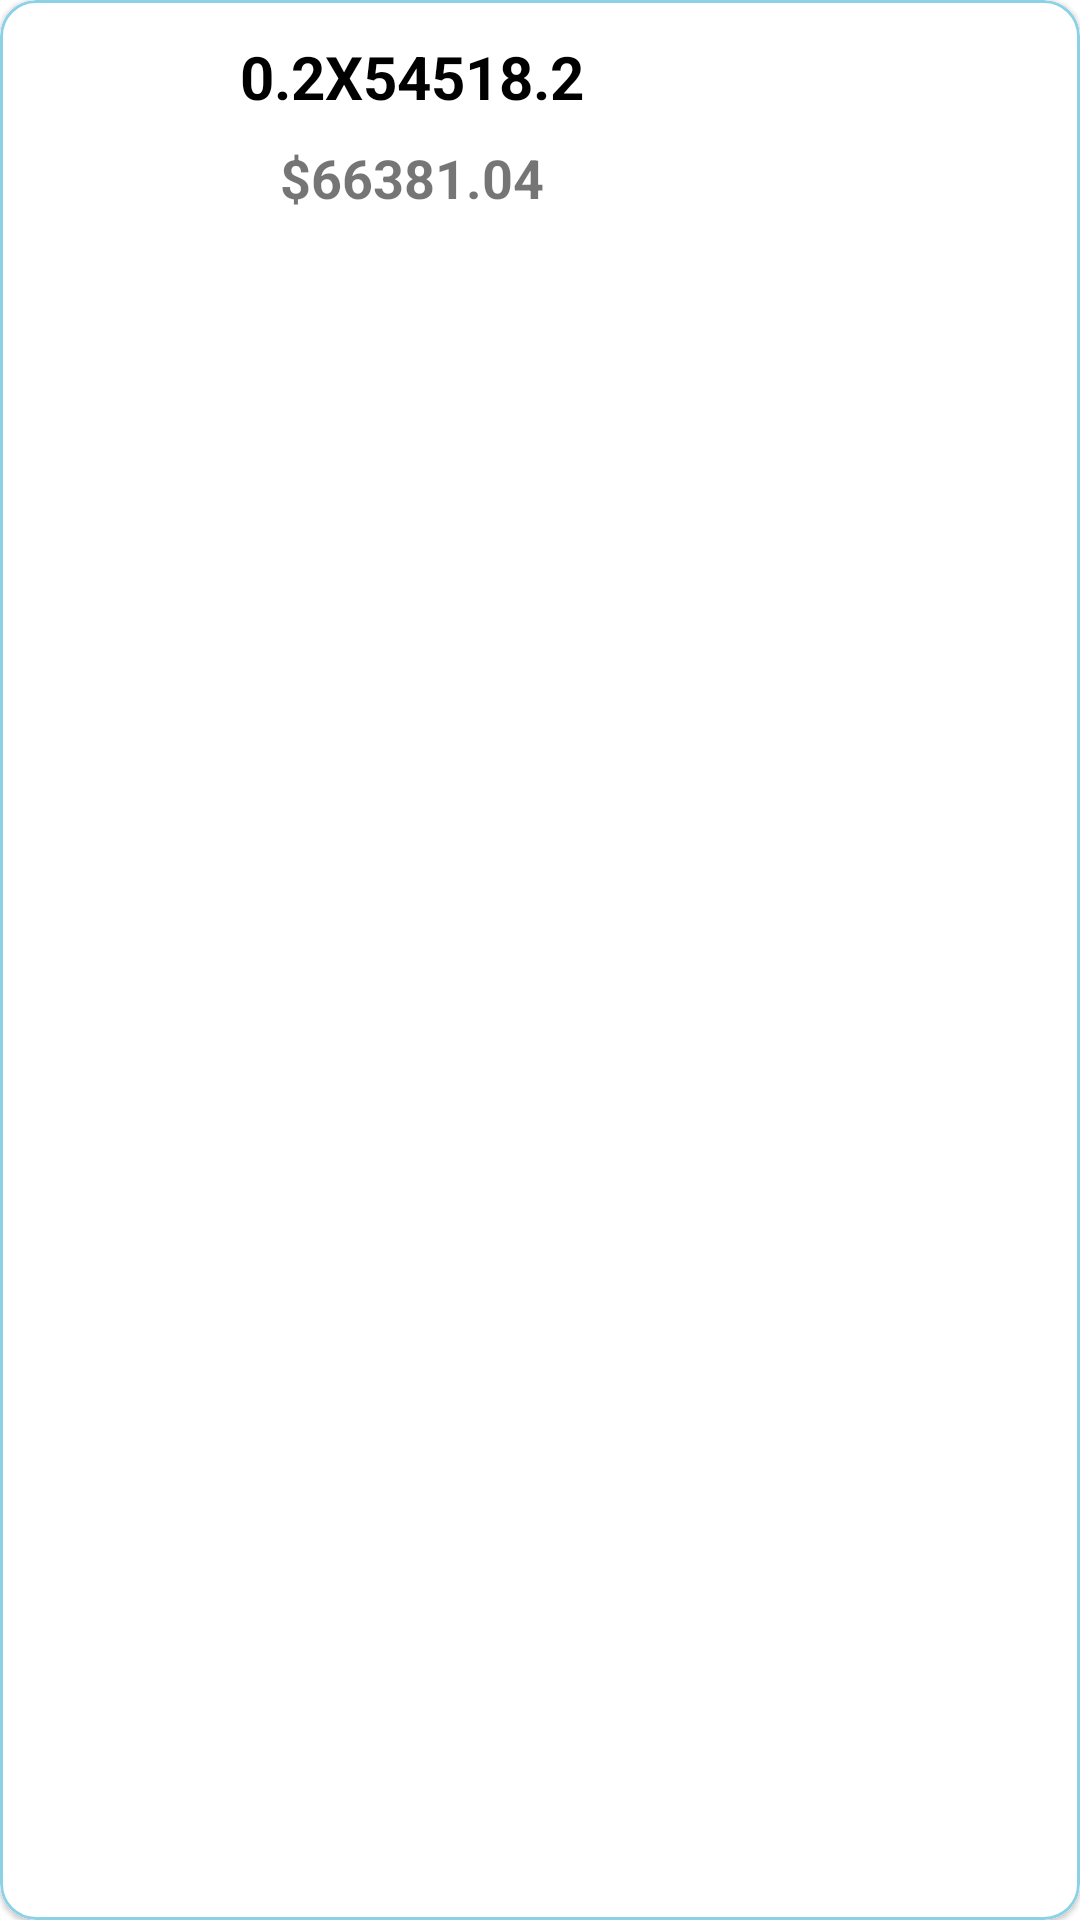

Layout XML and referenced resources for this Android screen:
<!-- AndroidManifest.xml: application theme Theme.MyCryptoApp -->
<!-- res/layout/cryptos_row_portfolio_layout.xml -->
<?xml version="1.0" encoding="utf-8"?>
<com.google.android.material.card.MaterialCardView xmlns:android="http://schemas.android.com/apk/res/android"
    xmlns:app="http://schemas.android.com/apk/res-auto"
    android:id="@+id/crypto_row_cardView"
    android:layout_width="match_parent"
    android:layout_height="80dp"
    app:cardCornerRadius="12dp"
    android:layout_margin="8dp"
    app:layout_constraintBottom_toBottomOf="parent"
    app:layout_constraintEnd_toEndOf="parent"
    app:layout_constraintStart_toStartOf="parent"
    app:layout_constraintTop_toTopOf="parent"
    app:strokeColor="@color/colorAccent"
    app:strokeWidth="1dp">

    <androidx.constraintlayout.widget.ConstraintLayout
            android:layout_width="match_parent"
            android:layout_height="match_parent"
            android:background="@color/white">

        <ImageView
            android:id="@+id/cryptoImageView"
            android:layout_width="60dp"
            android:layout_height="60dp"
            android:layout_marginStart="8dp"
            android:scaleType="centerCrop"
            android:src="@drawable/btc"
            app:layout_constraintBottom_toBottomOf="parent"
            app:layout_constraintStart_toStartOf="parent"
            app:layout_constraintTop_toTopOf="parent" />

            <TextView
                android:id="@+id/crypto_amount_textView"
                android:layout_width="wrap_content"
                android:layout_height="wrap_content"
                android:layout_marginStart="12dp"
                android:layout_marginTop="12dp"
                android:layout_marginEnd="75dp"
                android:ellipsize="end"
                android:maxLines="1"
                android:text="0.2X54518.2"
                android:textColor="@color/black"
                android:textSize="20sp"
                android:textStyle="bold"
                app:layout_constraintEnd_toEndOf="parent"
                app:layout_constraintHorizontal_bias="0.0"
                app:layout_constraintStart_toEndOf="@+id/cryptoImageView"
                app:layout_constraintTop_toTopOf="parent" />

            <TextView
                android:id="@+id/price_usd_textView"
                android:layout_width="wrap_content"
                android:layout_height="wrap_content"
                android:layout_marginTop="8dp"
                android:text="$66381.04"
                android:textColor="@color/darker"
                android:textSize="18sp"
                android:textStyle="bold"
                app:layout_constraintEnd_toEndOf="@+id/crypto_amount_textView"
                app:layout_constraintStart_toStartOf="@+id/crypto_amount_textView"
                app:layout_constraintTop_toBottomOf="@+id/crypto_amount_textView" />

    </androidx.constraintlayout.widget.ConstraintLayout>
</com.google.android.material.card.MaterialCardView>
<!-- resources referenced by this layout -->
<resources>
  <color name="black">#FF000000</color>
  <color name="colorAccent">#8CD1E6</color>
  <color name="white">#FFFFFFFF</color>
  <style name="Theme.MyCryptoApp" parent="Theme.MaterialComponents.DayNight.DarkActionBar">
          
          <item name="colorPrimary">@color/colorPrimary</item>
          <item name="colorPrimaryVariant">@color/colorPrimaryDark</item>
          <item name="colorOnPrimary">@color/white</item>
          
          <item name="colorSecondary">@color/teal_200</item>
          <item name="colorSecondaryVariant">@color/teal_700</item>
          <item name="colorOnSecondary">@color/black</item>
          
          <item name="android:statusBarColor" tools:targetApi="l">?attr/colorPrimaryVariant</item>
          
      </style>
  <color name="colorPrimary">#50BFE1</color>
  <color name="colorPrimaryDark">#119FCA</color>
  <color name="teal_200">#FF03DAC5</color>
  <color name="teal_700">#FF018786</color>
</resources>
